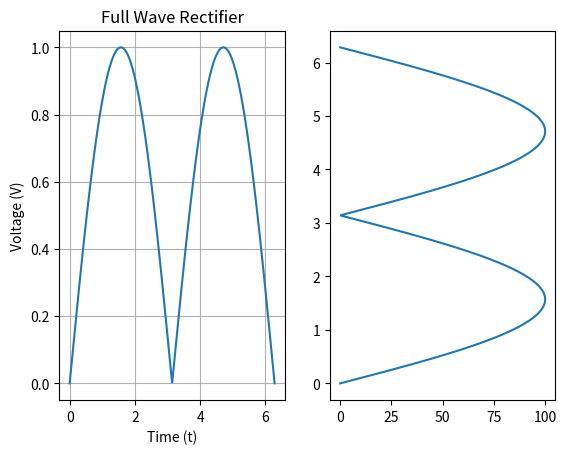

Here is the Python script that generated this plot:
from numpy import *
from matplotlib.pyplot import *
t = linspace(0, 2*pi, 1000)

def full_wave_rectifier(t):
    return np.abs(np.sin(t))

N=100
n = 0
fun = 0
while(n<N):
    fun += abs((sin(t)))
    n=n+1
subplot(1,2,1)
plot(t, full_wave_rectifier(t))
xlabel('Time (t)')
ylabel('Voltage (V)')
title('Full Wave Rectifier')
grid(True)
subplot(1,2,2)
plot(fun,t)
show()